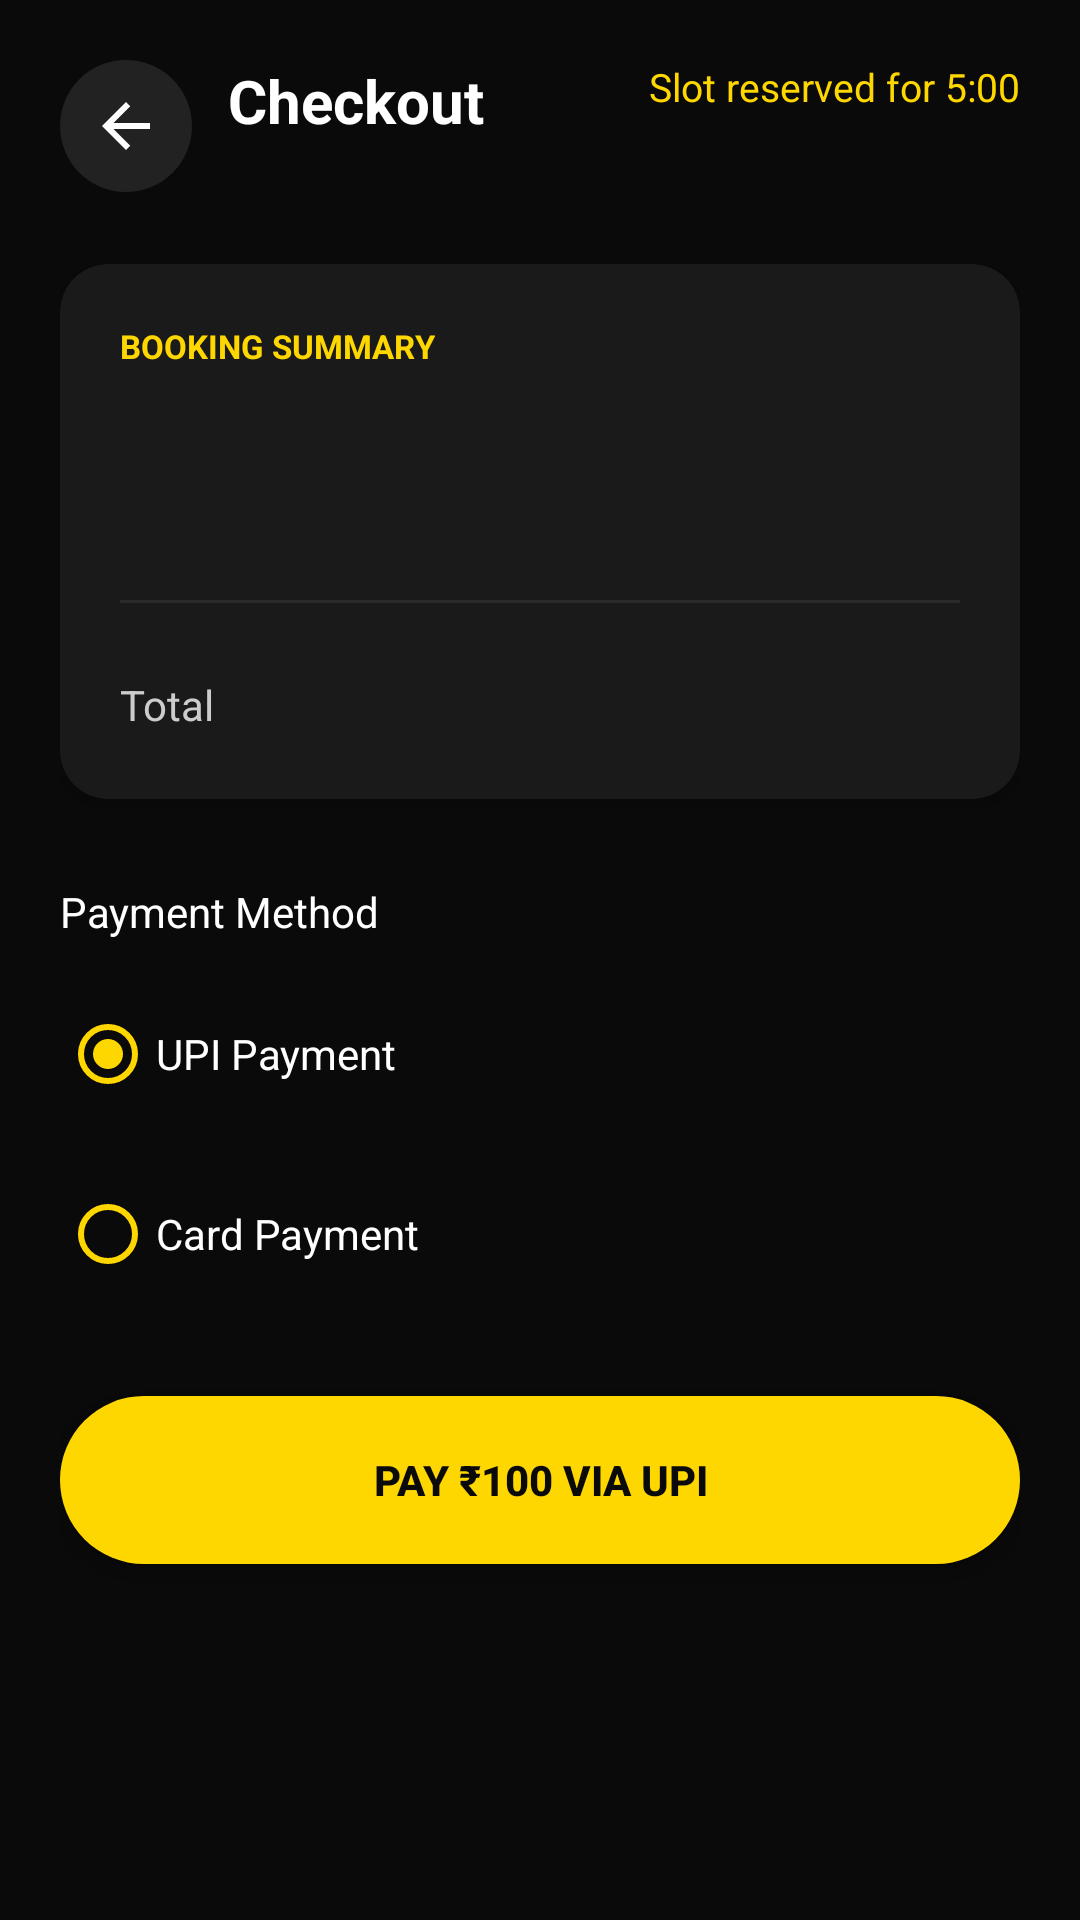

Produce the Android XML layout that renders to this screen, including the resource entries it uses.
<!-- AndroidManifest.xml: application theme Theme.Slotify -->
<!-- res/layout/activity_payment.xml -->
<?xml version="1.0" encoding="utf-8"?>
<ScrollView
    xmlns:android="http://schemas.android.com/apk/res/android"
    xmlns:app="http://schemas.android.com/apk/res-auto"
    android:layout_width="match_parent"
    android:layout_height="match_parent"
    android:background="@color/black_primary"
    android:fillViewport="true">

    <androidx.constraintlayout.widget.ConstraintLayout
        android:layout_width="match_parent"
        android:layout_height="wrap_content"
        android:padding="20dp">

        
        <ImageView
            android:id="@+id/ivBack"
            android:layout_width="44dp"
            android:layout_height="44dp"
            android:background="@drawable/bg_icon_circle"
            android:padding="10dp"
            android:src="@drawable/ic_back"
            app:tint="@color/text_primary"
            app:layout_constraintStart_toStartOf="parent"
            app:layout_constraintTop_toTopOf="parent"/>

        
        <TextView
            android:id="@+id/tvTitle"
            android:layout_width="wrap_content"
            android:layout_height="wrap_content"
            android:text="Checkout"
            android:textColor="@color/text_primary"
            android:textSize="20sp"
            android:textStyle="bold"
            android:layout_marginStart="12dp"
            app:layout_constraintStart_toEndOf="@id/ivBack"
            app:layout_constraintTop_toTopOf="@id/ivBack"/>

        
        <TextView
            android:id="@+id/tvCountdown"
            android:layout_width="wrap_content"
            android:layout_height="wrap_content"
            android:text="Slot reserved for 5:00"
            android:textColor="@color/yellow_primary"
            android:textSize="13sp"
            app:layout_constraintEnd_toEndOf="parent"
            app:layout_constraintTop_toTopOf="@id/ivBack"/>

        
        <androidx.cardview.widget.CardView
            android:id="@+id/cardSummary"
            android:layout_width="0dp"
            android:layout_height="wrap_content"
            android:layout_marginTop="24dp"
            app:cardBackgroundColor="@color/surface_card"
            app:cardCornerRadius="16dp"
            app:cardElevation="4dp"
            app:layout_constraintTop_toBottomOf="@id/ivBack"
            app:layout_constraintStart_toStartOf="parent"
            app:layout_constraintEnd_toEndOf="parent">

            <LinearLayout
                android:layout_width="match_parent"
                android:layout_height="wrap_content"
                android:orientation="vertical"
                android:padding="20dp">

                <TextView
                    android:layout_width="wrap_content"
                    android:layout_height="wrap_content"
                    android:text="BOOKING SUMMARY"
                    android:textColor="@color/yellow_primary"
                    android:textSize="11sp"
                    android:textStyle="bold"/>

                <TextView
                    android:id="@+id/tvSlotInfo"
                    android:layout_width="wrap_content"
                    android:layout_height="wrap_content"
                    android:layout_marginTop="14dp"
                    android:textColor="@color/text_primary"
                    android:textSize="16sp"
                    android:textStyle="bold"/>

                <TextView
                    android:id="@+id/tvTimeRange"
                    android:layout_width="wrap_content"
                    android:layout_height="wrap_content"
                    android:layout_marginTop="8dp"
                    android:textColor="@color/text_secondary"
                    android:textSize="13sp"/>

                <View
                    android:layout_width="match_parent"
                    android:layout_height="1dp"
                    android:layout_marginVertical="16dp"
                    android:background="@color/divider"/>

                <LinearLayout
                    android:layout_width="match_parent"
                    android:layout_height="wrap_content"
                    android:orientation="horizontal">

                    <TextView
                        android:layout_width="0dp"
                        android:layout_height="wrap_content"
                        android:layout_weight="1"
                        android:text="Total"
                        android:textColor="@color/text_secondary"/>

                    <TextView
                        android:id="@+id/tvAmount"
                        android:layout_width="wrap_content"
                        android:layout_height="wrap_content"
                        android:textColor="@color/yellow_primary"
                        android:textSize="22sp"
                        android:textStyle="bold"/>
                </LinearLayout>

            </LinearLayout>
        </androidx.cardview.widget.CardView>

        
        <TextView
            android:id="@+id/tvPaymentLabel"
            android:layout_width="wrap_content"
            android:layout_height="wrap_content"
            android:text="Payment Method"
            android:textColor="@color/text_primary"
            android:textSize="14sp"
            android:layout_marginTop="28dp"
            app:layout_constraintTop_toBottomOf="@id/cardSummary"
            app:layout_constraintStart_toStartOf="parent"/>

        
        <RadioGroup
            android:id="@+id/rgPaymentMethod"
            android:layout_width="0dp"
            android:layout_height="wrap_content"
            android:layout_marginTop="12dp"
            app:layout_constraintTop_toBottomOf="@id/tvPaymentLabel"
            app:layout_constraintStart_toStartOf="parent"
            app:layout_constraintEnd_toEndOf="parent">

            <RadioButton
                android:id="@+id/rbUpi"
                android:layout_width="match_parent"
                android:layout_height="52dp"
                android:text="UPI Payment"
                android:textColor="@color/text_primary"
                android:buttonTint="@color/yellow_primary"
                android:checked="true"/>

            <RadioButton
                android:id="@+id/rbCard"
                android:layout_width="match_parent"
                android:layout_height="52dp"
                android:layout_marginTop="8dp"
                android:text="Card Payment"
                android:textColor="@color/text_primary"
                android:buttonTint="@color/yellow_primary"/>
        </RadioGroup>

        
        <Button
            android:id="@+id/btnPay"
            android:layout_width="0dp"
            android:layout_height="56dp"
            android:layout_marginTop="28dp"
            android:text="PAY ₹100 VIA UPI"
            android:textAllCaps="true"
            android:textStyle="bold"
            android:textColor="@color/black_primary"
            android:background="@drawable/bg_button_primary"
            app:layout_constraintTop_toBottomOf="@id/rgPaymentMethod"
            app:layout_constraintStart_toStartOf="parent"
            app:layout_constraintEnd_toEndOf="parent"/>

    </androidx.constraintlayout.widget.ConstraintLayout>

</ScrollView>
<!-- resources referenced by this layout -->
<resources>
  <color name="black_primary">#0A0A0A</color>
  <color name="divider">#2A2A2A</color>
  <color name="surface_card">#1A1A1A</color>
  <color name="text_primary">#F5F5F5</color>
  <color name="text_secondary">#9E9E9E</color>
  <color name="yellow_primary">#FFD700</color>
  <!-- drawable bg_button_primary (drawable) -->
  <?xml version="1.0" encoding="utf-8"?>
  <shape xmlns:android="http://schemas.android.com/apk/res/android"
      android:shape="rectangle">
  
      <solid android:color="@color/yellow_primary"/>
  
      <corners android:radius="28dp"/>
  
  </shape>
  <!-- drawable bg_icon_circle (drawable) -->
  <?xml version="1.0" encoding="utf-8"?>
  <shape xmlns:android="http://schemas.android.com/apk/res/android"
      android:shape="oval">
  
      <solid android:color="@color/surface_elevated"/>
  
      <size
          android:width="44dp"
          android:height="44dp"/>
  
  </shape>
  <!-- drawable ic_back (drawable) -->
  <?xml version="1.0" encoding="utf-8"?>
  <vector xmlns:android="http://schemas.android.com/apk/res/android"
      android:width="24dp"
      android:height="24dp"
      android:viewportWidth="24"
      android:viewportHeight="24">
  
      <path
          android:fillColor="#FFFFFF"
          android:pathData="M20,11H7.83l5.59,-5.59L12,4l-8,8 8,8 1.41,-1.41L7.83,13H20v-2z"/>
  
  </vector>
  <style name="Theme.Slotify" parent="Theme.MaterialComponents.DayNight.NoActionBar">
  
          <item name="colorPrimary">@color/yellow_primary</item>
          <item name="colorPrimaryVariant">@color/yellow_dark</item>
          <item name="colorOnPrimary">@color/black_primary</item>
  
          <item name="colorSecondary">@color/yellow_primary</item>
          <item name="colorOnSecondary">@color/black_primary</item>
  
          <item name="android:windowBackground">@color/black_primary</item>
          <item name="android:statusBarColor">@color/black_primary</item>
          <item name="android:navigationBarColor">@color/black_primary</item>
          <item name="android:windowLightStatusBar">false</item>
  
      </style>
  <color name="surface_elevated">#222222</color>
  <color name="yellow_dark">#E5C100</color>
</resources>
